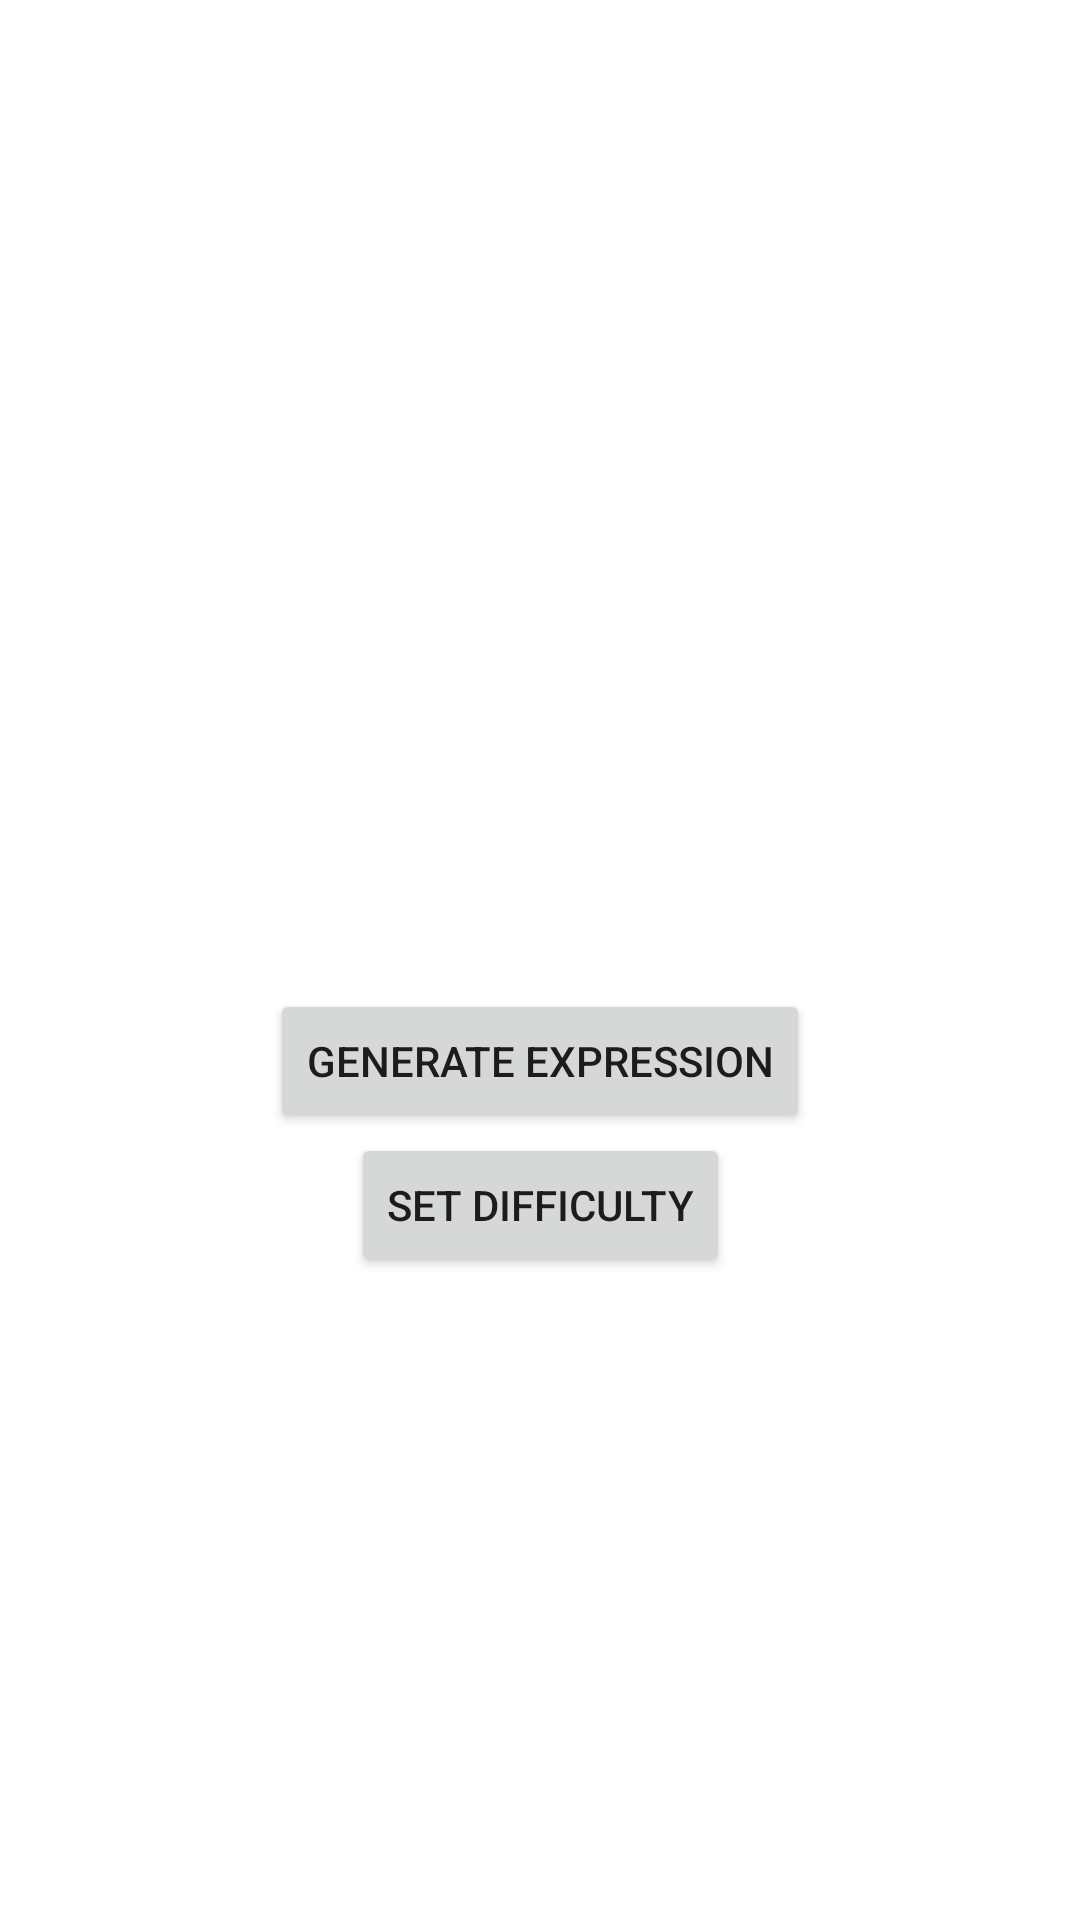

This screen was rendered from an Android layout file. Write that file and the resources it references.
<!-- AndroidManifest.xml: application theme Theme.MentalMath -->
<!-- res/layout/activity_main.xml -->
<?xml version="1.0" encoding="utf-8"?>
<androidx.constraintlayout.widget.ConstraintLayout xmlns:android="http://schemas.android.com/apk/res/android"
	android:layout_width="match_parent"
	android:layout_height="match_parent"
	xmlns:app="http://schemas.android.com/apk/res-auto">

	<TextView
		android:id="@+id/expression_textview"
		android:layout_width="wrap_content"
		android:layout_height="wrap_content"
		app:layout_constraintTop_toTopOf="parent"
		app:layout_constraintStart_toStartOf="parent"
		app:layout_constraintEnd_toEndOf="parent"
		app:layout_constraintBottom_toBottomOf="parent"
		/>

	<Button
		android:id="@+id/generate_expression_button"
		android:text="generate expression"
		android:layout_width="wrap_content"
		android:layout_height="wrap_content"
		app:layout_constraintTop_toBottomOf="@id/expression_textview"
		app:layout_constraintStart_toStartOf="parent"
		app:layout_constraintEnd_toEndOf="parent"
		/>

	<Button
		android:id="@+id/set_difficulty_button"
		android:text="set difficulty"
		android:layout_width="wrap_content"
		android:layout_height="wrap_content"
		app:layout_constraintTop_toBottomOf="@id/generate_expression_button"
		app:layout_constraintStart_toStartOf="parent"
		app:layout_constraintEnd_toEndOf="parent"
		/>

</androidx.constraintlayout.widget.ConstraintLayout>
<!-- resources referenced by this layout -->
<resources>
  <style name="Theme.MentalMath" parent="Theme.MaterialComponents.DayNight.DarkActionBar">
  		
  		<item name="colorPrimary">@color/purple_500</item>
  		<item name="colorPrimaryVariant">@color/purple_700</item>
  		<item name="colorOnPrimary">@color/white</item>
  		
  		<item name="colorSecondary">@color/teal_200</item>
  		<item name="colorSecondaryVariant">@color/teal_700</item>
  		<item name="colorOnSecondary">@color/black</item>
  		
  		<item name="android:statusBarColor">?attr/colorPrimaryVariant</item>
  		
  	</style>
  <!-- not gathered from this repository: default colours our renderer supplied (Android Studio template values) -->
  <color name="purple_500">#FF6200EE</color>
  <color name="purple_700">#FF3700B3</color>
  <color name="teal_200">#FF03DAC5</color>
  <color name="teal_700">#FF018786</color>
  <color name="black">#FF000000</color>
  <color name="white">#FFFFFFFF</color>
</resources>
